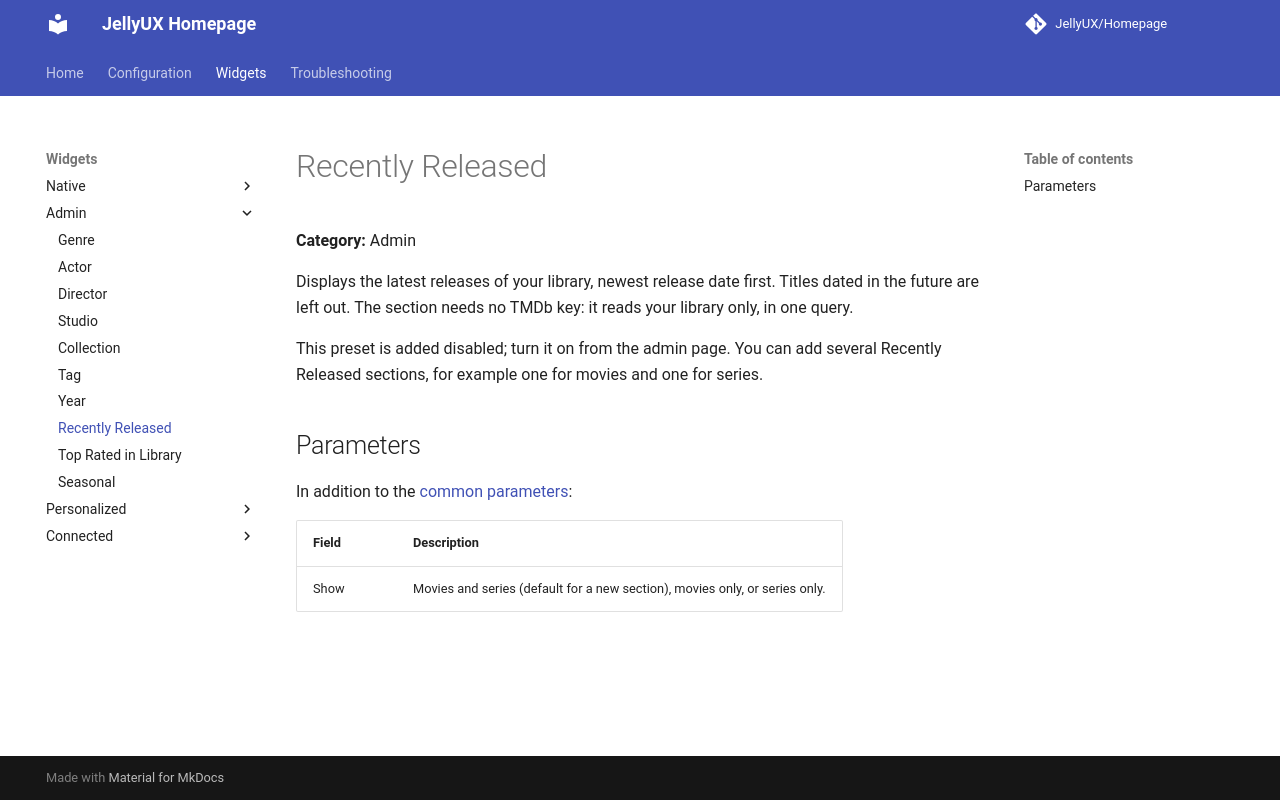

repository: JellyUX/Homepage · page: widgets/admin/recently-released/index.html · generator: mkdocs

# Recently Released

**Category:** Admin

Displays the latest releases of your library, newest release date first. Titles dated in the future
are left out. The section needs no TMDb key: it reads your library only, in one query.

This preset is added disabled; turn it on from the admin page. You can add several Recently Released
sections, for example one for movies and one for series.

## Parameters

In addition to the [common parameters](../../configuration.md#common-per-widget-parameters):

| Field | Description |
|---|---|
| Show | Movies and series (default for a new section), movies only, or series only. |
